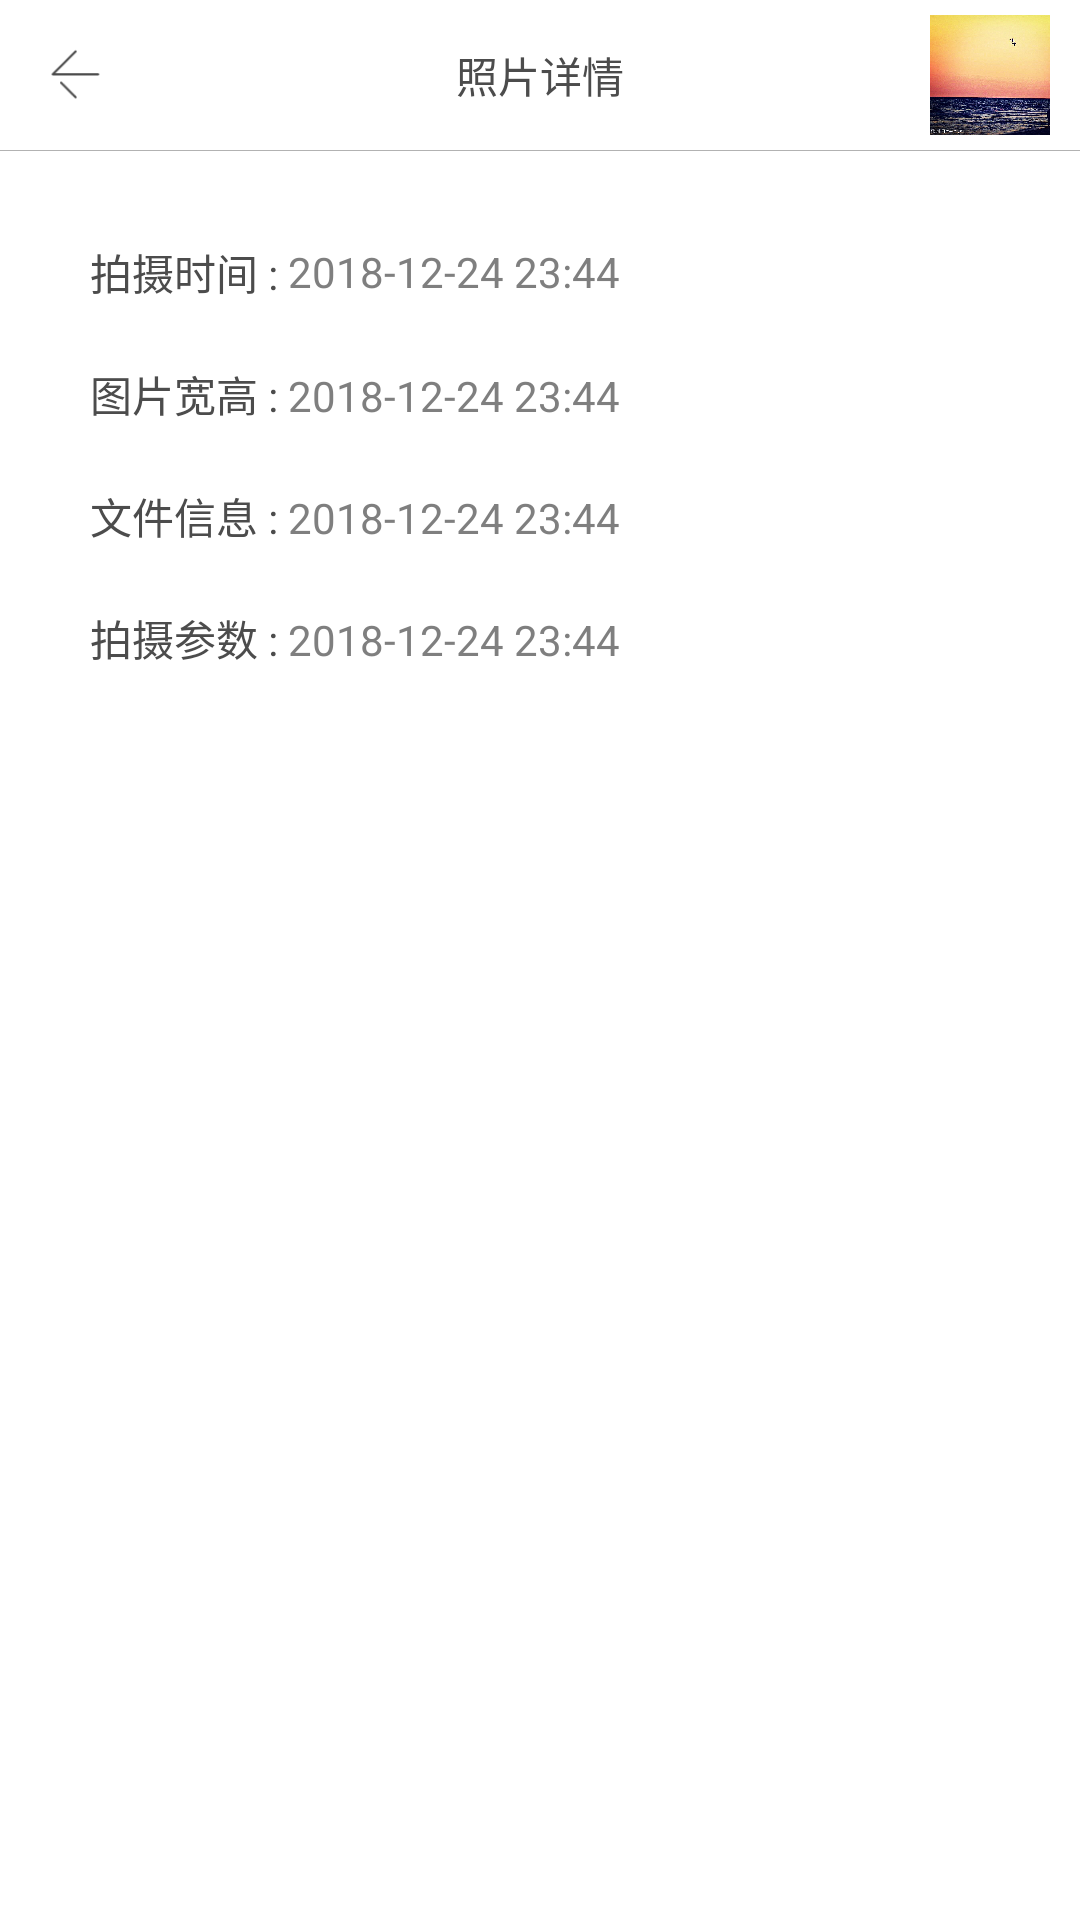

This screen was rendered from an Android layout file. Write that file and the resources it references.
<!-- AndroidManifest.xml: application theme FullTheme -->
<!-- res/layout/act_photo_msg.xml -->
<?xml version="1.0" encoding="utf-8"?>
<LinearLayout xmlns:android="http://schemas.android.com/apk/res/android"
    style="@style/ll_vertical"
    android:layout_height="match_parent"
    android:background="@color/cl_white">

    <FrameLayout
        android:layout_width="match_parent"
        android:layout_height="@dimen/dp_50"
        android:paddingLeft="@dimen/dp_10"
        android:paddingRight="@dimen/dp_10">

        <ImageView
            style="@style/iv_normal_30"
            android:layout_gravity="center_vertical"
            android:src="@drawable/back_1"
            android:tint="@color/cl_gray_7" />

        <TextView
            style="@style/tv_normal"
            android:layout_gravity="center"
            android:text="照片详情"
            android:textColor="@color/cl_gray_7" />

        <ImageView
            android:id="@+id/iv_photo"
            style="@style/iv_normal_40"
            android:layout_gravity="right|center_vertical"
            android:padding="@dimen/dp_0"
            android:scaleType="centerCrop"
            android:src="@drawable/pic_9" />
    </FrameLayout>

    <View style="@style/v_divider" />

    <ScrollView
        android:padding="@dimen/dp_30"
        android:layout_width="match_parent"
        android:layout_height="match_parent">

        <LinearLayout
            android:gravity="left"
            style="@style/ll_vertical">

            <LinearLayout
                style="@style/ll_horizontal">
                <TextView
                    android:text="拍摄时间 : "
                    android:textColor="@color/cl_gray_7"
                    style="@style/tv_normal" />
                <TextView
                    android:id="@+id/tv_take_time"
                    android:text="2018-12-24 23:44"
                    android:textColor="@color/cl_gray_5"
                    android:ellipsize="none"
                    android:maxLines="5"
                    style="@style/tv_normal" />
            </LinearLayout>

            <LinearLayout
                android:gravity="left"
                android:layout_marginTop="@dimen/dp_20"
                style="@style/ll_horizontal">
                <TextView
                    android:text="图片宽高 : "
                    android:textColor="@color/cl_gray_7"
                    style="@style/tv_normal" />
                <TextView
                    android:ellipsize="none"
                    android:maxLines="5"
                    android:id="@+id/tv_width_height"
                    android:text="2018-12-24 23:44"
                    android:textColor="@color/cl_gray_5"
                    style="@style/tv_normal" />
            </LinearLayout>

            <LinearLayout
                android:gravity="left"
                android:layout_marginTop="@dimen/dp_20"
                style="@style/ll_horizontal">
                <TextView
                    android:text="文件信息 : "
                    android:textColor="@color/cl_gray_7"
                    style="@style/tv_normal" />
                <TextView
                    android:ellipsize="none"
                    android:maxLines="5"
                    android:id="@+id/tv_file_msg"
                    android:text="2018-12-24 23:44"
                    android:textColor="@color/cl_gray_5"
                    style="@style/tv_normal" />
            </LinearLayout>

            <LinearLayout
                android:gravity="left"
                android:layout_marginTop="@dimen/dp_20"
                style="@style/ll_horizontal">
                <TextView
                    android:text="拍摄参数 : "
                    android:textColor="@color/cl_gray_7"
                    style="@style/tv_normal" />
                <TextView
                    android:ellipsize="none"
                    android:maxLines="5"
                    android:id="@+id/tv_photo_param"
                    android:text="2018-12-24 23:44"
                    android:textColor="@color/cl_gray_5"
                    style="@style/tv_normal" />
            </LinearLayout>
        </LinearLayout>
    </ScrollView>
</LinearLayout>
<!-- resources referenced by this layout -->
<resources>
  <color name="cl_gray_5">#7f7f7f</color>
  <color name="cl_gray_7">#4c4c4c</color>
  <color name="cl_white">#ffffff</color>
      //different alpha white
  <dimen name="dp_0">0dp</dimen>
  <dimen name="dp_10">10dp</dimen>
  <dimen name="dp_20">20dp</dimen>
  <dimen name="dp_30">30dp</dimen>
  <dimen name="dp_50">50dp</dimen>
  <!-- drawable back_1: png bitmap (drawable-xhdpi, 306 bytes) -->
  <!-- drawable pic_9: jpg bitmap (drawable, 85848 bytes) -->
  <style name="iv_normal_30" parent="iv_normal">
          <item name="android:layout_width">@dimen/dp_30</item>
          <item name="android:layout_height">@dimen/dp_30</item>
      </style>
  <style name="iv_normal_40">
          <item name="android:layout_gravity">center</item>
          <item name="android:layout_centerVertical">true</item>
          <item name="android:layout_width">@dimen/dp_40</item>
          <item name="android:layout_height">@dimen/dp_40</item>
          <item name="android:padding">@dimen/dp_5</item>
      </style>
  <style name="ll_horizontal">
          <item name="android:layout_width">match_parent</item>
          <item name="android:layout_height">wrap_content</item>
          <item name="android:gravity">center_vertical</item>
          <item name="android:orientation">horizontal</item>
      </style>
  
      //horizontal linearlayout in center
  <style name="ll_vertical">
          <item name="android:layout_width">match_parent</item>
          <item name="android:layout_height">wrap_content</item>
          <item name="android:orientation">vertical</item>
          <item name="android:gravity">center_horizontal</item>
      </style>
  
      //vertical linearlayout in center
  <style name="tv_normal">
          <item name="android:ellipsize">middle</item>
          <item name="android:maxLines">1</item>
          <item name="android:layout_width">wrap_content</item>
          <item name="android:layout_height">wrap_content</item>
          <item name="android:gravity">center_vertical</item>
          <item name="android:layout_centerInParent">true</item>
          <item name="android:text">123</item>
          <item name="android:textColor">@color/cl_white</item>
          <item name="android:textSize">@dimen/sp_14</item>
      </style>
  <style name="v_divider">
          <item name="android:layout_width">match_parent</item>
          <item name="android:layout_height">1px</item>
          <item name="android:layout_centerVertical">true</item>
          <item name="android:background">@color/cl_gray_3</item>
      </style>
  <style name="FullTheme" parent="Theme.AppCompat.Light.NoActionBar">
          <item name="android:windowFullscreen">true</item>
      </style>
  <style name="iv_normal">
          <item name="android:layout_centerVertical">true</item>
          <item name="android:layout_gravity">center</item>
          <item name="android:padding">@dimen/dp_5</item>
      </style>
  <dimen name="dp_40">40dp</dimen>
  <dimen name="dp_5">5dp</dimen>
  <dimen name="sp_14">14sp</dimen>
  <color name="cl_gray_3">#b2b2b2</color>
</resources>
